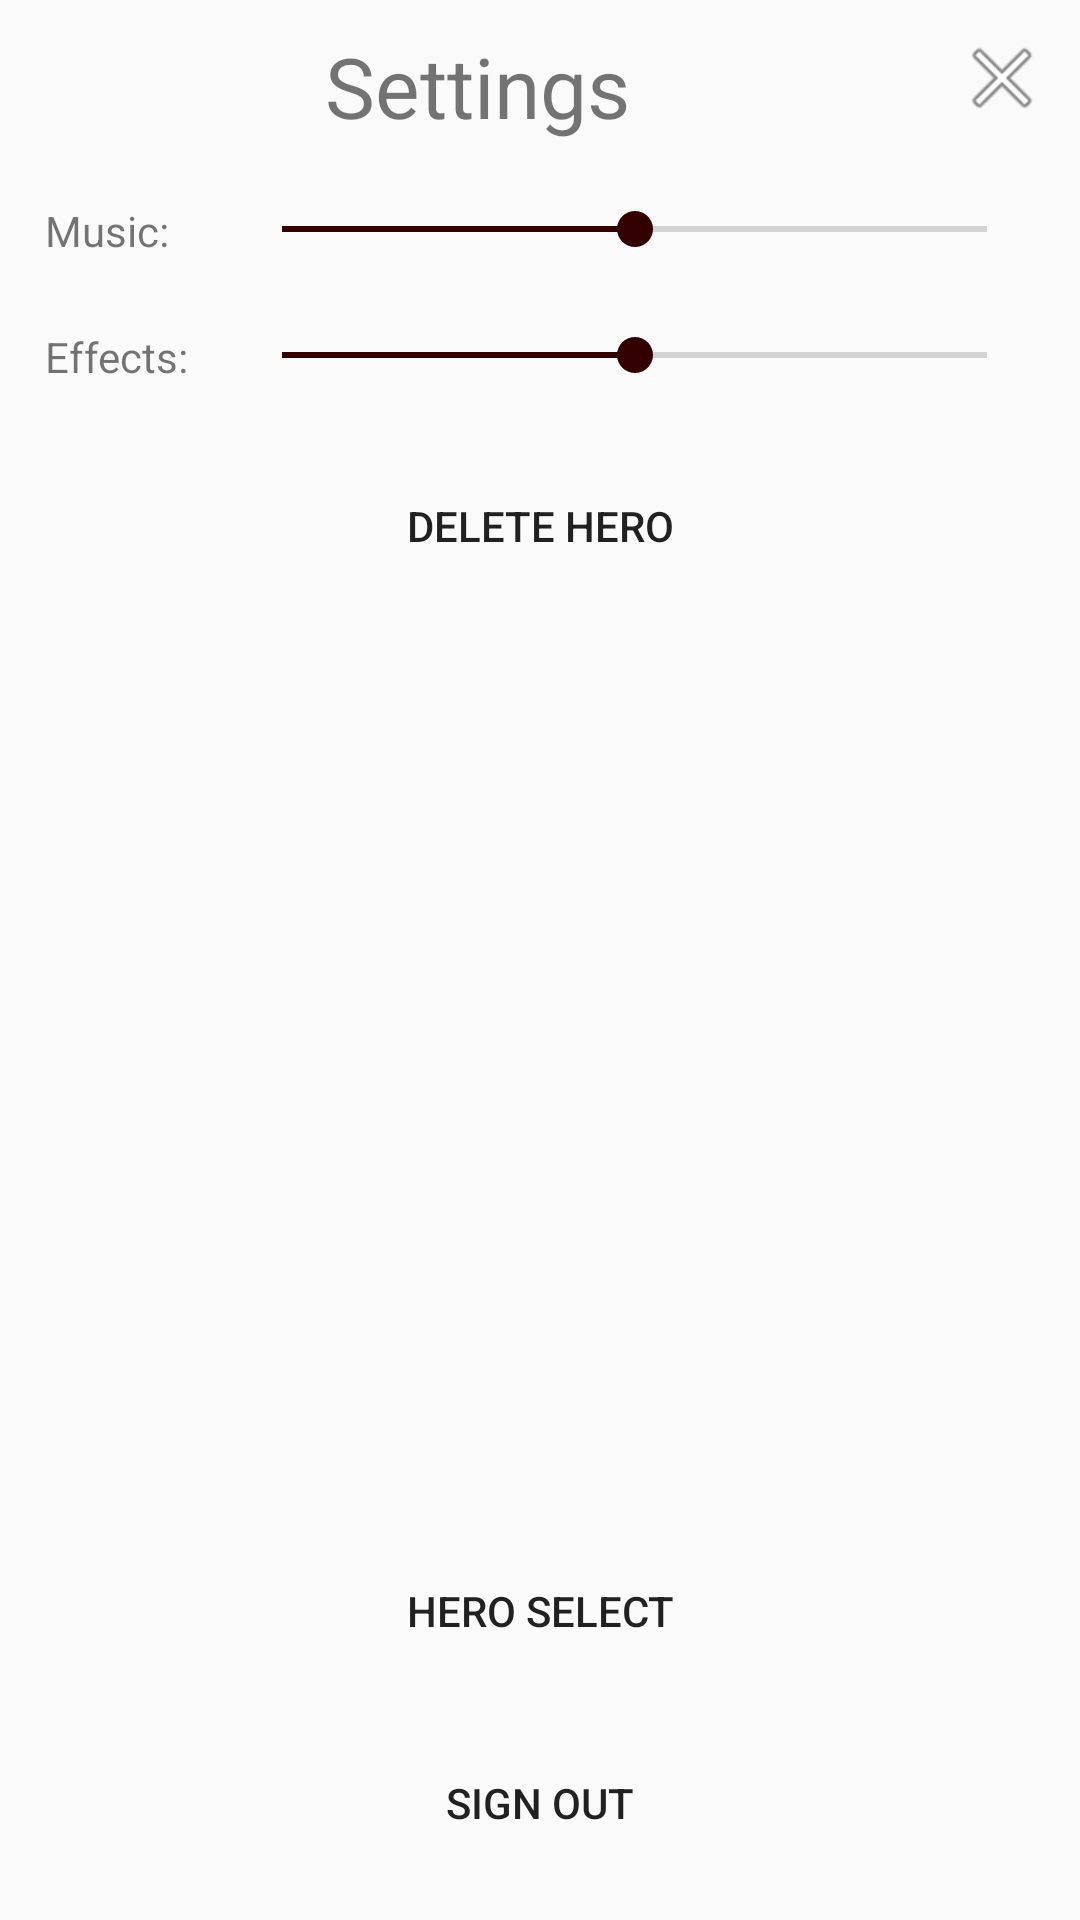

Layout XML and referenced resources for this Android screen:
<!-- AndroidManifest.xml: application theme AppTheme -->
<!-- res/layout/fragment_settings.xml -->
<?xml version="1.0" encoding="utf-8"?>
<androidx.constraintlayout.widget.ConstraintLayout xmlns:android="http://schemas.android.com/apk/res/android"
    xmlns:app="http://schemas.android.com/apk/res-auto"
    xmlns:tools="http://schemas.android.com/tools"
    android:layout_width="match_parent"
    android:layout_height="match_parent"
    tools:context=".fragments.SettingsFragment">

    <TextView
        android:id="@+id/tvSettings"
        android:layout_width="wrap_content"
        android:layout_height="wrap_content"
        android:layout_marginTop="10dp"
        android:text="@string/settings"
        android:textSize="28sp"
        app:layout_constraintEnd_toStartOf="@+id/ibSettClose"
        app:layout_constraintStart_toStartOf="parent"
        app:layout_constraintTop_toTopOf="parent" />

    <SeekBar
        android:id="@+id/sbMusicVol"
        android:layout_width="0dp"
        android:layout_height="wrap_content"
        android:layout_marginTop="20dp"
        android:max="100"
        android:progress="50"
        android:progressTint="#320000"
        android:thumbTint="#320000"
        app:layout_constraintEnd_toEndOf="@+id/sbSfxVol"
        app:layout_constraintStart_toStartOf="@+id/sbSfxVol"
        app:layout_constraintTop_toBottomOf="@+id/tvSettings" />

    <SeekBar
        android:id="@+id/sbSfxVol"
        android:layout_width="0dp"
        android:layout_height="wrap_content"
        android:layout_marginStart="15dp"
        android:layout_marginTop="24dp"
        android:layout_marginEnd="15dp"
        android:max="100"
        android:progress="50"
        android:progressTint="#320000"
        android:thumbTint="#320000"
        app:layout_constraintEnd_toEndOf="parent"
        app:layout_constraintStart_toEndOf="@+id/tvStSfx"
        app:layout_constraintTop_toBottomOf="@+id/sbMusicVol" />

    <ImageButton
        android:id="@+id/ibSettClose"
        android:layout_width="wrap_content"
        android:layout_height="wrap_content"
        android:layout_marginTop="10dp"
        android:layout_marginEnd="10dp"
        android:background="#00000000"
        android:contentDescription="@string/close_btn_desc"
        android:src="@android:drawable/ic_menu_close_clear_cancel"
        app:layout_constraintEnd_toEndOf="parent"
        app:layout_constraintTop_toTopOf="parent" />

    <Button
        android:id="@+id/btnDeleteHero"
        android:layout_width="wrap_content"
        android:layout_height="wrap_content"
        android:layout_marginTop="24dp"
        android:background="@drawable/btn01"
        android:text="@string/delete_hero"
        app:layout_constraintEnd_toEndOf="parent"
        app:layout_constraintStart_toStartOf="parent"
        app:layout_constraintTop_toBottomOf="@+id/sbSfxVol" />

    <Button
        android:id="@+id/btnSettSignOut"
        android:layout_width="wrap_content"
        android:layout_height="wrap_content"
        android:layout_marginBottom="15dp"
        android:background="@drawable/btn01"
        android:text="@string/sign_out"
        app:layout_constraintBottom_toBottomOf="parent"
        app:layout_constraintEnd_toEndOf="parent"
        app:layout_constraintStart_toStartOf="parent" />

    <Button
        android:id="@+id/btnHeroSelect"
        android:layout_width="wrap_content"
        android:layout_height="wrap_content"
        android:layout_marginBottom="16dp"
        android:background="@drawable/btn01"
        android:text="@string/hero_select"
        app:layout_constraintBottom_toTopOf="@+id/btnSettSignOut"
        app:layout_constraintEnd_toEndOf="parent"
        app:layout_constraintStart_toStartOf="parent" />

    <TextView
        android:id="@+id/tvStMusic"
        android:layout_width="wrap_content"
        android:layout_height="wrap_content"
        android:layout_marginStart="15dp"
        android:layout_marginTop="20dp"
        android:text="@string/st_music"
        app:layout_constraintStart_toStartOf="parent"
        app:layout_constraintTop_toBottomOf="@+id/tvSettings" />

    <TextView
        android:id="@+id/tvStSfx"
        android:layout_width="wrap_content"
        android:layout_height="wrap_content"
        android:layout_marginStart="15dp"
        android:layout_marginTop="24dp"
        android:text="@string/sound_effects"
        app:layout_constraintStart_toStartOf="parent"
        app:layout_constraintTop_toBottomOf="@+id/sbMusicVol" />

</androidx.constraintlayout.widget.ConstraintLayout>
<!-- resources referenced by this layout -->
<resources>
  <string name="close_btn_desc">Button to close current screen</string>
  <string name="delete_hero">Delete Hero</string>
  <string name="hero_select">Hero Select</string>
  <string name="settings">Settings</string>
  <string name="sign_out">Sign Out</string>
  <string name="sound_effects">Effects: </string>
  <string name="st_music">Music: </string>
  <style name="AppTheme" parent="Theme.AppCompat.Light.NoActionBar">
          
          <item name="colorPrimary">@color/colorPrimary</item>
          <item name="colorPrimaryDark">@color/colorPrimaryDark</item>
          <item name="colorAccent">@color/colorAccent</item>
      </style>
  <color name="colorPrimary">#6200EE</color>
  <color name="colorPrimaryDark">#3700B3</color>
  <color name="colorAccent">#03DAC5</color>
</resources>
